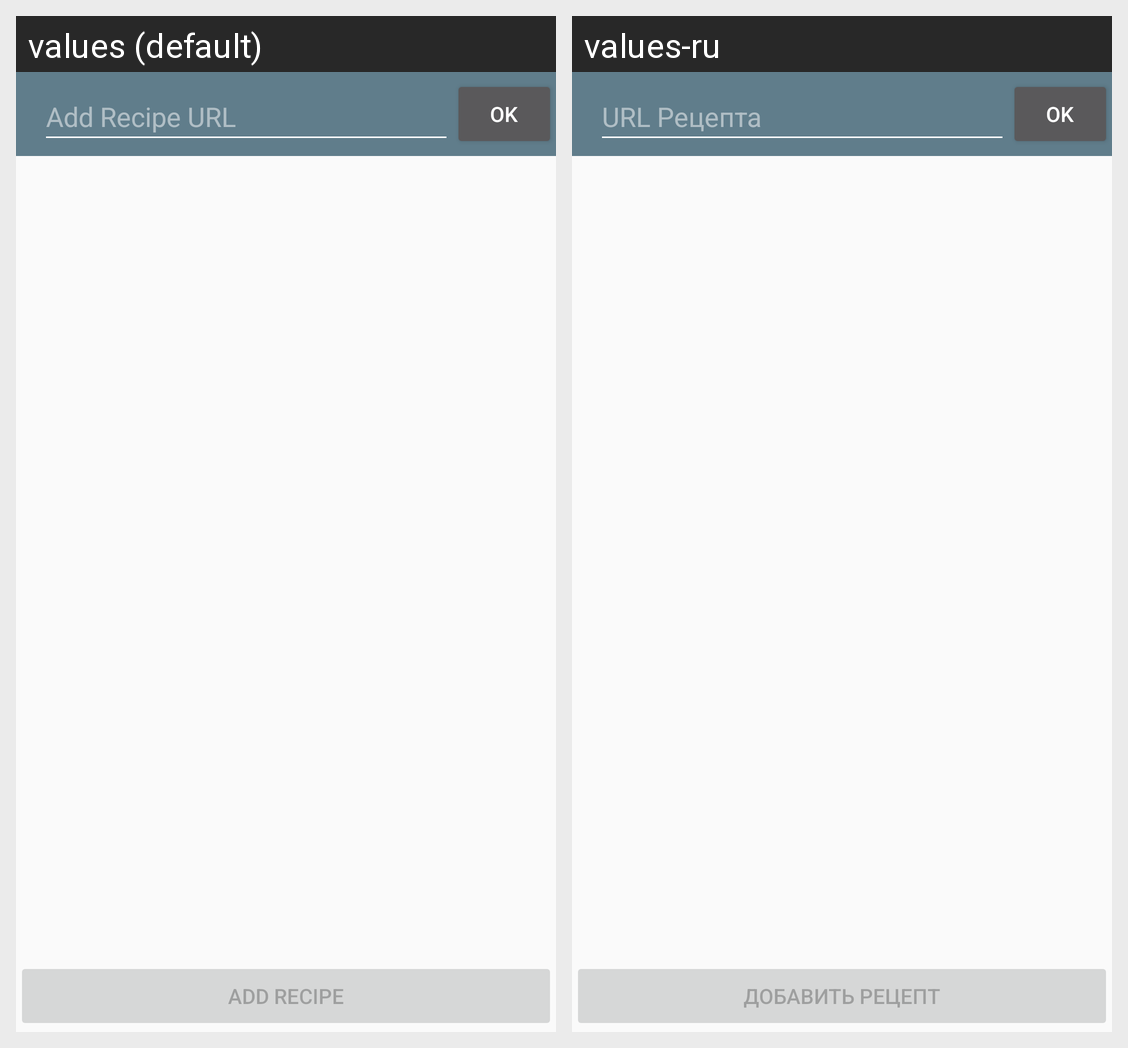

Locale-by-locale string values for the Android screen shown in this grid:
Android screen res/layout/activity_add_recipe.xml rendered under 2 locales, left to right: values (default), values-ru. Device: Nexus 5 (rendered at 1080×1920; each locale shown at half size, 540×960, under a caption strip naming it); theme AppTheme.
Strings drawn on this screen, with the default value and each locale's value (text and hints the layout hard-codes, and strings that could not be matched under every locale, appear in the picture but are not listed):

hint_url
  values: Add Recipe URL
  values-ru: URL Рецепта

btn_get_url
  values: OK
  values-ru: OK

btn_add_recipe
  values: Add Recipe
  values-ru: Добавить рецепт
